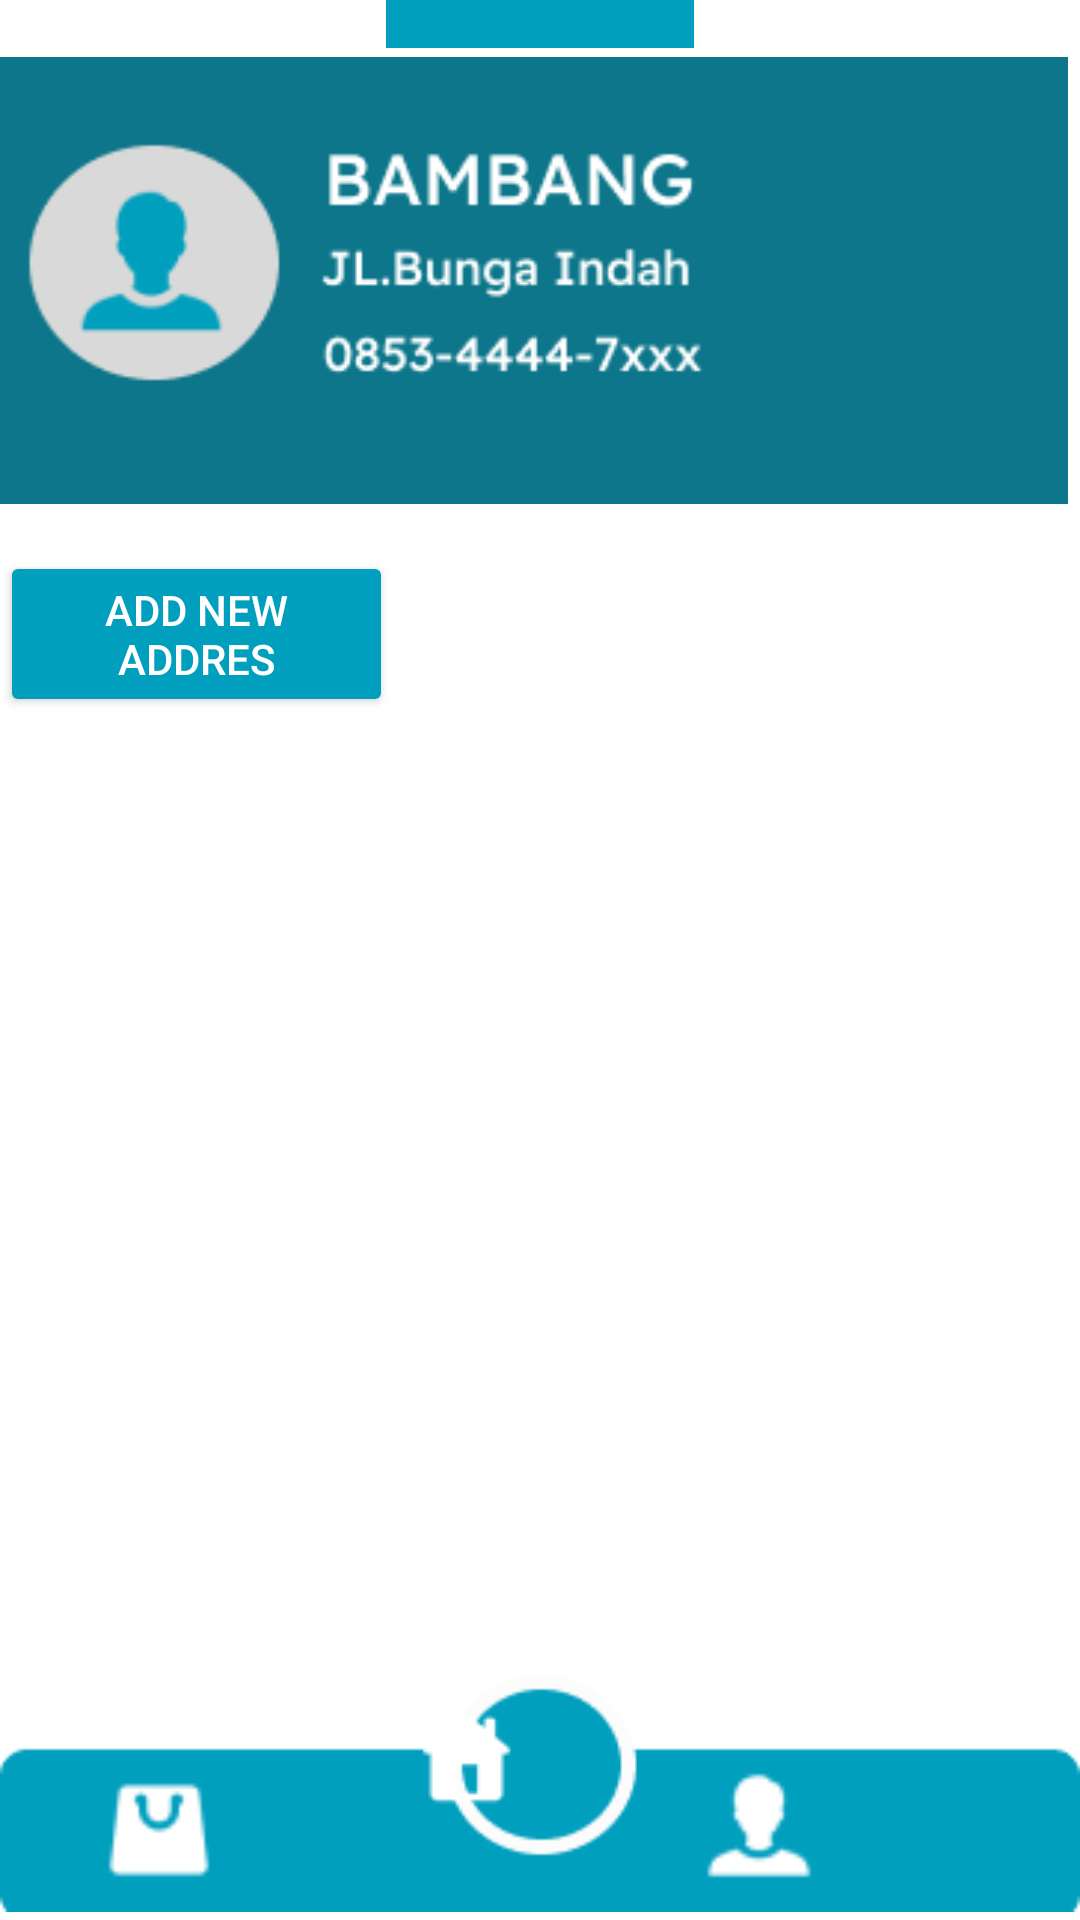

Here is an Android app screen rendered from its layout file. Give the layout XML and the strings, colors and styles it references.
<!-- AndroidManifest.xml: application theme Theme.999 -->
<!-- res/layout/activity_main5.xml -->
<?xml version="1.0" encoding="utf-8"?>
<RelativeLayout xmlns:android="http://schemas.android.com/apk/res/android"
    xmlns:app="http://schemas.android.com/apk/res-auto"
    xmlns:tools="http://schemas.android.com/tools"
    android:layout_width="match_parent"
    android:layout_height="match_parent"
    tools:context=".MainActivity5">


    <ImageView
        android:id="@+id/imageView20"
        android:layout_width="match_parent"
        android:layout_height="94dp"
        android:layout_alignParentBottom="true"
        android:layout_marginBottom="624dp"
        app:srcCompat="@drawable/rectangle_24" />

    <ImageView
        android:id="@+id/imageView21"
        android:layout_width="405dp"
        android:layout_height="181dp"
        android:layout_alignParentEnd="true"
        android:layout_alignParentBottom="true"
        android:layout_marginEnd="4dp"
        android:layout_marginBottom="456dp"
        app:srcCompat="@drawable/group_34" />

    <TextView
        android:id="@+id/textView6"
        android:layout_width="wrap_content"
        android:layout_height="wrap_content"
        android:layout_alignParentEnd="true"
        android:layout_alignParentBottom="true"
        android:layout_marginEnd="126dp"
        android:layout_marginBottom="652dp"
        android:text="AKUN SAYA"
        android:textColor="@color/white"
        android:textSize="30dp"
        android:textStyle="bold" />

    <Button
        android:id="@+id/button2"
        android:layout_width="wrap_content"
        android:layout_height="wrap_content"
        android:layout_alignParentEnd="true"
        android:layout_alignParentBottom="true"
        android:layout_marginEnd="229dp"
        android:layout_marginBottom="401dp"
        android:backgroundTint="#009FBE"
        android:text="Add new addres"
        android:textColor="@color/white" />

    <ImageView
        android:id="@+id/imageView6"
        android:layout_width="match_parent"
        android:layout_height="118dp"
        android:layout_alignParentEnd="true"
        android:layout_alignParentBottom="true"
        android:layout_marginEnd="0dp"
        android:layout_marginBottom="-17dp"
        app:srcCompat="@drawable/bar1" />



    <ImageView
        android:id="@+id/imageView11"
        android:layout_width="64dp"
        android:layout_height="51dp"
        android:layout_alignParentEnd="true"
        android:layout_alignParentBottom="true"
        android:layout_marginEnd="75dp"
        android:layout_marginBottom="6dp"
        app:srcCompat="@drawable/account" />

    <ImageView
        android:id="@+id/imageView12"
        android:layout_width="wrap_content"
        android:layout_height="wrap_content"
        android:layout_alignParentEnd="true"
        android:layout_alignParentBottom="true"
        android:layout_marginEnd="182dp"
        android:layout_marginBottom="35dp"
        app:srcCompat="@drawable/home_page" />


    <ImageView
        android:id="@+id/imageView15"
        android:layout_width="62dp"
        android:layout_height="44dp"
        android:layout_alignParentEnd="true"
        android:layout_alignParentBottom="true"
        android:layout_marginEnd="276dp"
        android:layout_marginBottom="8dp"
        app:srcCompat="@drawable/shopping_bag2" />

</RelativeLayout>
<!-- resources referenced by this layout -->
<resources>
  <!-- drawable account: png bitmap (drawable, 599 bytes) -->
  <!-- drawable bar1: png bitmap (drawable, 2263 bytes) -->
  <!-- drawable group_34: png bitmap (drawable, 8596 bytes) -->
  <!-- drawable home_page: png bitmap (drawable, 496 bytes) -->
  <!-- drawable rectangle_24: png bitmap (drawable, 325 bytes) -->
  <!-- drawable shopping_bag2: png bitmap (drawable, 622 bytes) -->
  <style name="Theme.999" parent="Theme.MaterialComponents.DayNight.DarkActionBar">
          
          <item name="colorPrimary">@color/purple_500</item>
          <item name="colorPrimaryVariant">@color/purple_700</item>
          <item name="colorOnPrimary">@color/white</item>
          
          <item name="colorSecondary">@color/teal_200</item>
          <item name="colorSecondaryVariant">@color/teal_700</item>
          <item name="colorOnSecondary">@color/black</item>
          
          <item name="android:statusBarColor">?attr/colorPrimaryVariant</item>
          
      </style>
  <!-- not gathered from this repository: default colours our renderer supplied (Android Studio template values) -->
  <color name="purple_500">#FF6200EE</color>
  <color name="purple_700">#FF3700B3</color>
  <color name="teal_200">#FF03DAC5</color>
  <color name="teal_700">#FF018786</color>
  <color name="black">#FF000000</color>
  <color name="white">#FFFFFFFF</color>
</resources>
